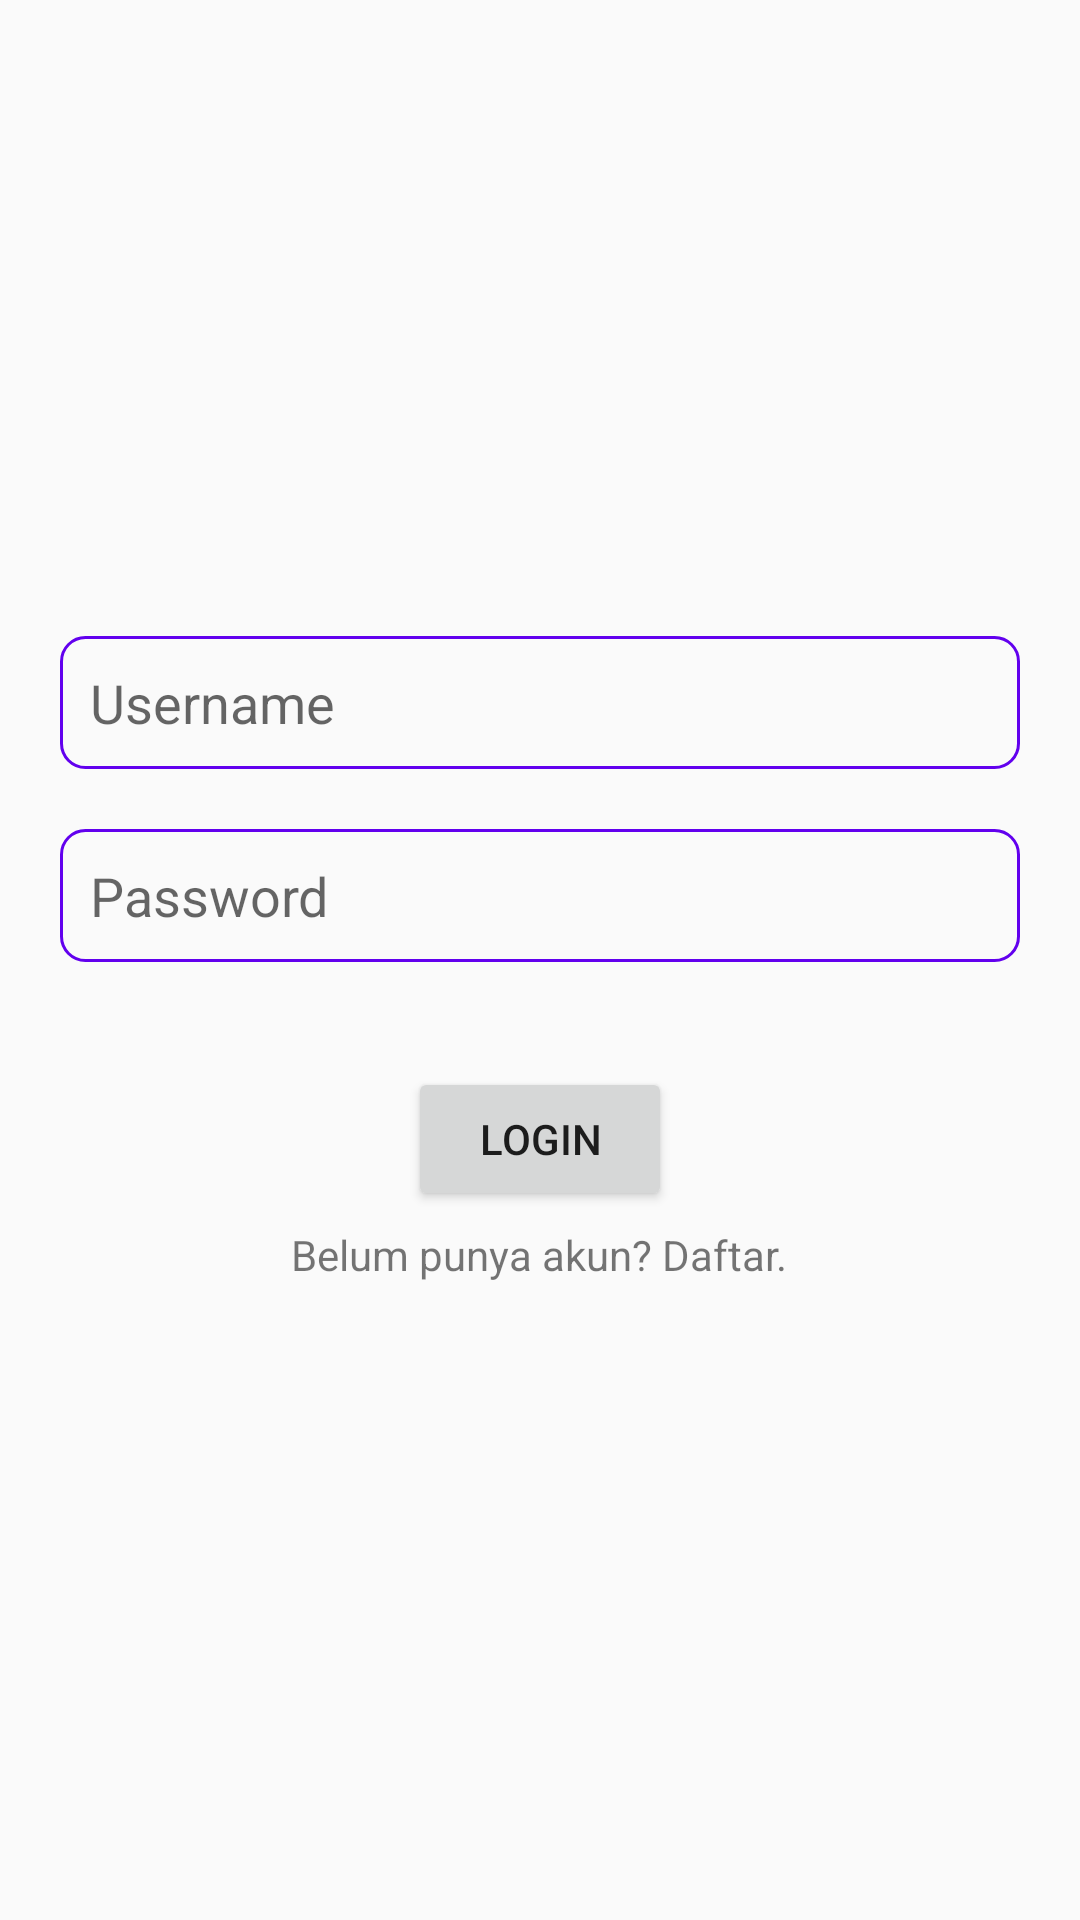

This screen was rendered from an Android layout file. Write that file and the resources it references.
<!-- AndroidManifest.xml: application theme Theme.JonoUtomoStore -->
<!-- res/layout/activity_login.xml -->
<?xml version="1.0" encoding="utf-8"?>
<LinearLayout xmlns:android="http://schemas.android.com/apk/res/android"
    android:orientation="vertical"
    android:layout_width="match_parent"
    android:layout_height="match_parent"
    android:gravity="center">
    <LinearLayout
        android:layout_width="match_parent"
        android:layout_height="wrap_content"
        android:orientation="vertical"
        android:gravity="center"
        android:padding="20dp">
        <EditText
            android:layout_width="match_parent"
            android:layout_height="wrap_content"
            android:background="@drawable/input1"
            android:padding="10dp"
            android:hint="Username"
            android:id="@+id/username"/>
        <EditText
            android:layout_width="match_parent"
            android:layout_height="wrap_content"
            android:background="@drawable/input1"
            android:padding="10dp"
            android:hint="Password"
            android:layout_marginTop="20dp"
            android:id="@+id/password"/>
        <Button
            android:layout_width="wrap_content"
            android:layout_height="wrap_content"
            android:text="Login"
            android:layout_marginTop="35dp"
            android:id="@+id/btnLogin"/>
        <TextView
            android:layout_width="wrap_content"
            android:layout_height="wrap_content"
            android:text="Belum punya akun? Daftar."
            android:layout_marginTop="5dp"
            android:id="@+id/toDaftar"/>
    </LinearLayout>
</LinearLayout>
<!-- resources referenced by this layout -->
<resources>
  <!-- drawable input1 (drawable) -->
  <?xml version="1.0" encoding="utf-8"?>
  <shape xmlns:android="http://schemas.android.com/apk/res/android"
      android:shape="rectangle">
      <corners
          android:radius="8dp"/>
      <stroke
          android:width="1dp"
          android:color="@color/purple_500"/>
  </shape>
  <style name="Theme.JonoUtomoStore" parent="Theme.AppCompat.Light.NoActionBar">
          
          <item name="colorPrimary">@color/purple_500</item>
          <item name="colorPrimaryVariant">@color/purple_700</item>
          <item name="colorOnPrimary">@color/white</item>
          
          <item name="colorSecondary">@color/teal_200</item>
          <item name="colorSecondaryVariant">@color/teal_700</item>
          <item name="colorOnSecondary">@color/black</item>
          
          <item name="android:statusBarColor" tools:targetApi="l">#FFFFFF</item>
          <item name="android:windowLightStatusBar" tools:targetApi="m">true</item>
          
      </style>
  <!-- not gathered from this repository: default colours our renderer supplied (Android Studio template values) -->
  <color name="purple_500">#FF6200EE</color>
  <color name="purple_700">#FF3700B3</color>
  <color name="teal_200">#FF03DAC5</color>
  <color name="teal_700">#FF018786</color>
  <color name="black">#FF000000</color>
  <color name="white">#FFFFFFFF</color>
</resources>
